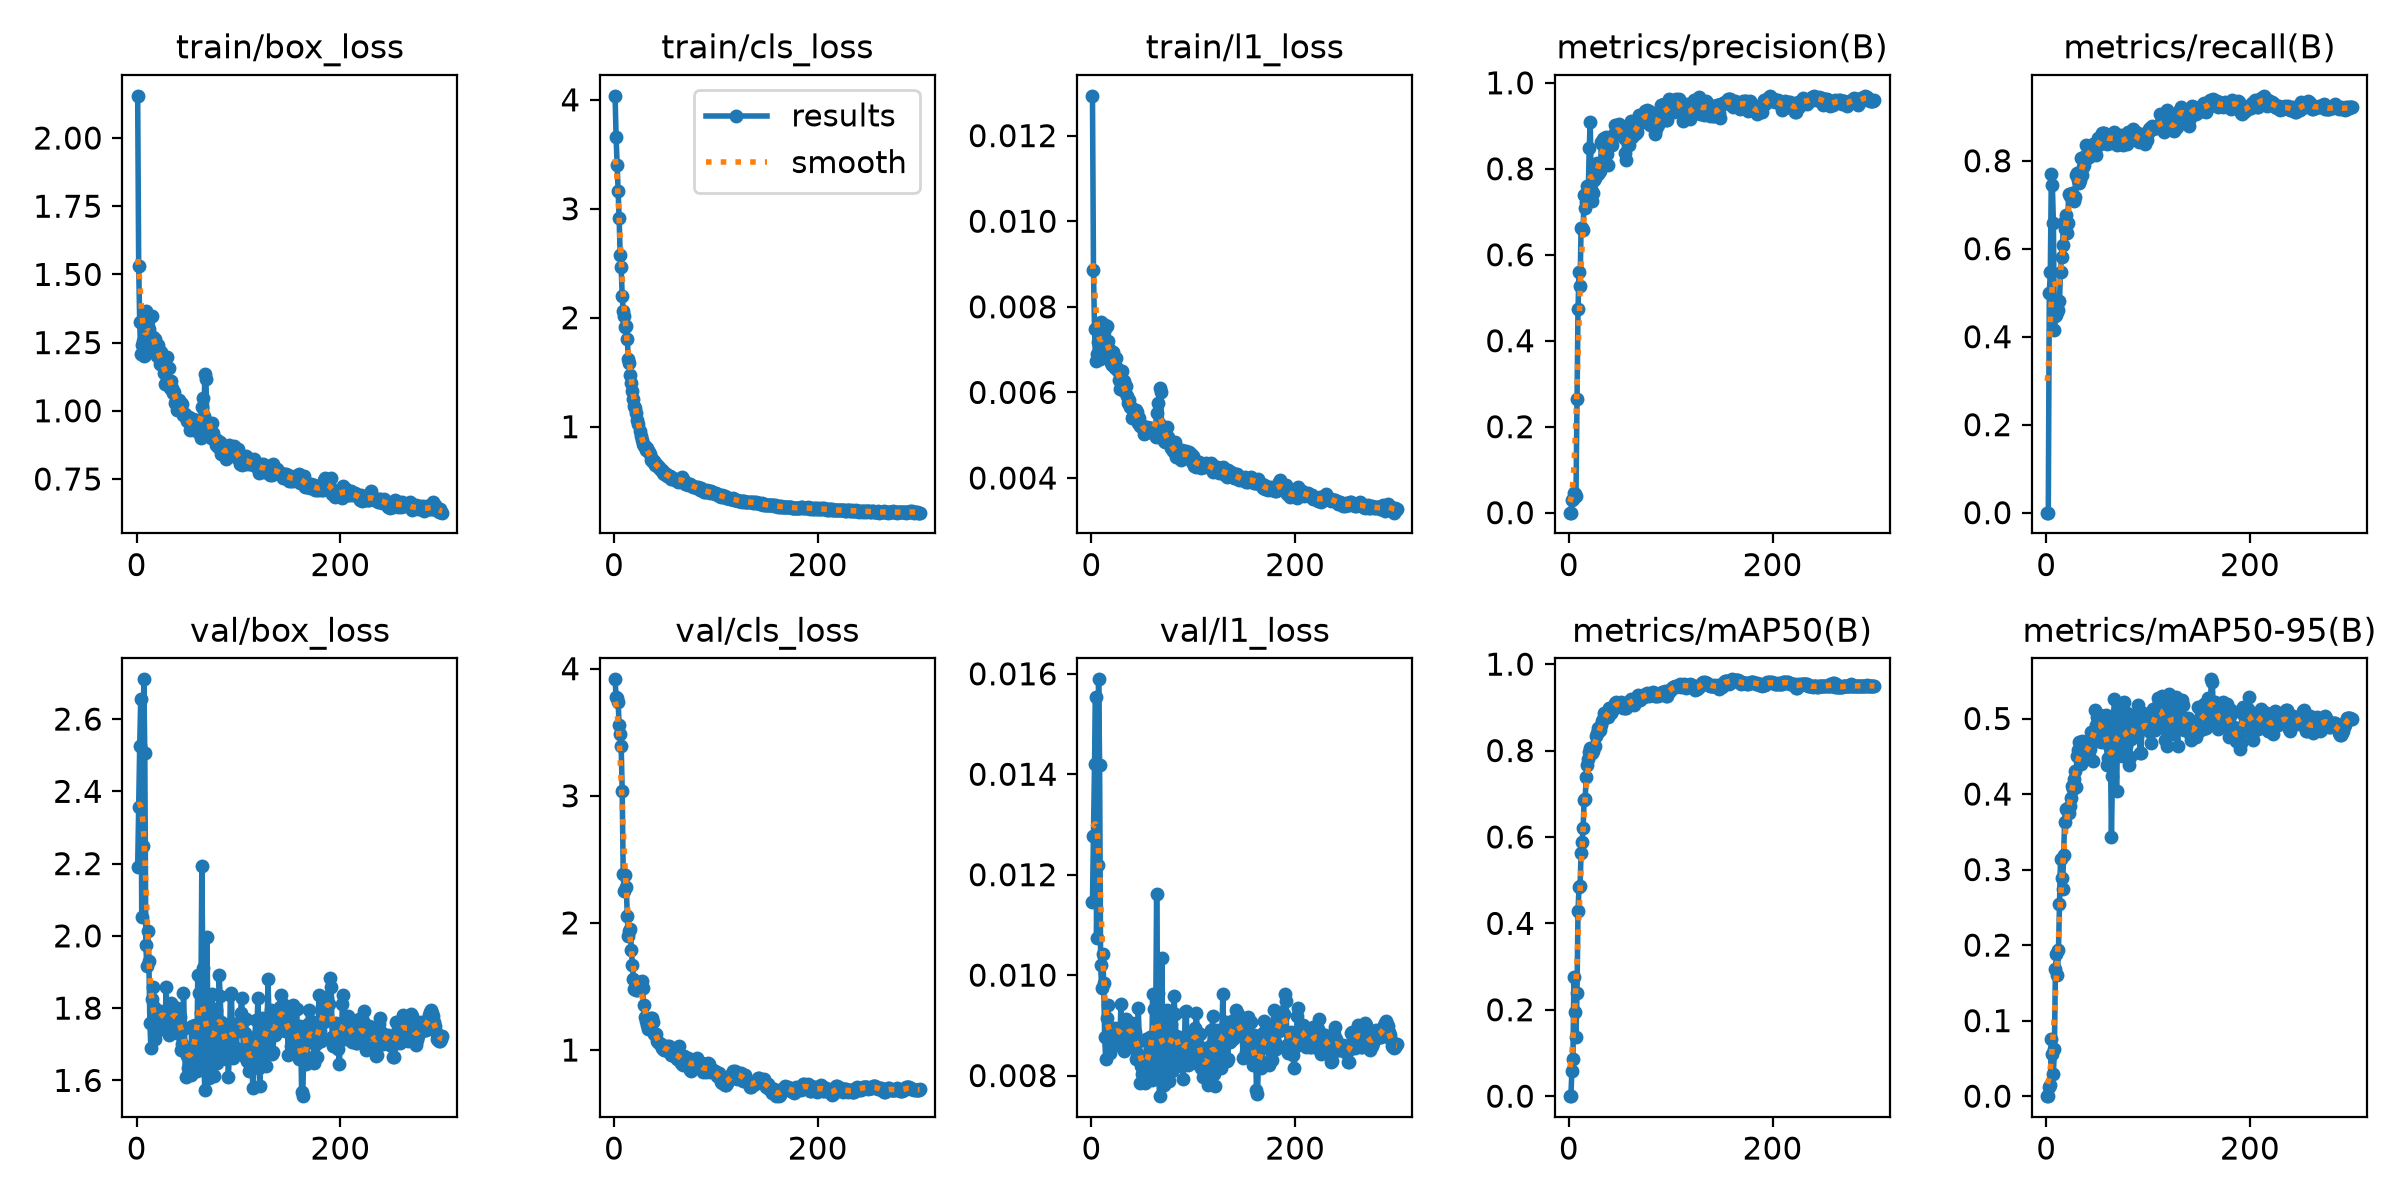

Source data for this figure (header and first rows):
epoch, time, train/box_loss, train/cls_loss, train/l1_loss, metrics/precision(B), metrics/recall(B), metrics/mAP50(B), metrics/mAP50-95(B), val/box_loss, val/cls_loss, val/l1_loss, lr/pg0, lr/pg1, lr/pg2
1, 9.335, 2.155, 4.037, 0.01293, 0, 0, 0, 0, 2.19, 3.916, 0.01145, 0.0002917, 0.0002917, 0.07112
2, 13.07, 1.53, 3.662, 0.00885, 0, 0, 0, 0, 2.355, 3.777, 0.01277, 0.0006229, 0.0006229, 0.03812
3, 16.83, 1.325, 3.399, 0.00749, 0.02969, 0.4983, 0.05911, 0.01162, 2.526, 3.766, 0.0142, 0.000952, 0.000952, 0.005119
4, 20.72, 1.206, 3.162, 0.00674, 0.0326, 0.5472, 0.08495, 0.01463, 2.655, 3.739, 0.01554, 0.0009901, 0.0009901, 0.0009901
5, 24.85, 1.242, 2.912, 0.00689, 0.04583, 0.7692, 0.2757, 0.07504, 2.051, 3.554, 0.01073, 0.0009868, 0.0009868, 0.0009868
6, 28.88, 1.257, 2.572, 0.00717, 0.04437, 0.7448, 0.1938, 0.05609, 2.249, 3.487, 0.01219, 0.0009835, 0.0009835, 0.0009835
7, 33.06, 1.199, 2.465, 0.00677, 0.03927, 0.6591, 0.1369, 0.02915, 2.71, 3.392, 0.01589, 0.0009802, 0.0009802, 0.0009802
8, 36.95, 1.205, 2.199, 0.00677, 0.2648, 0.4143, 0.2382, 0.06222, 2.507, 3.034, 0.01419, 0.0009769, 0.0009769, 0.0009769
9, 40.86, 1.365, 2.061, 0.00765, 0.4738, 0.4471, 0.4296, 0.168, 1.974, 2.381, 0.0102, 0.0009736, 0.0009736, 0.0009736
10, 44.69, 1.354, 2.013, 0.00753, 0.561, 0.4493, 0.484, 0.1886, 1.916, 2.25, 0.00975, 0.0009703, 0.0009703, 0.0009703
11, 48.56, 1.247, 1.915, 0.00701, 0.5274, 0.4563, 0.4859, 0.1603, 2.014, 2.374, 0.01042, 0.000967, 0.000967, 0.000967
12, 52.46, 1.301, 1.924, 0.00741, 0.6614, 0.4615, 0.5627, 0.1939, 1.93, 2.284, 0.00985, 0.0009637, 0.0009637, 0.0009637
13, 56.33, 1.345, 1.803, 0.00757, 0.6616, 0.4819, 0.5876, 0.2548, 1.758, 2.056, 0.00876, 0.0009604, 0.0009604, 0.0009604
14, 60.37, 1.259, 1.617, 0.00697, 0.6579, 0.5472, 0.6216, 0.3137, 1.689, 1.894, 0.00832, 0.0009571, 0.0009571, 0.0009571
15, 64.33, 1.347, 1.589, 0.00755, 0.7394, 0.5804, 0.6854, 0.2892, 1.825, 1.94, 0.00915, 0.0009538, 0.0009538, 0.0009538
16, 68.17, 1.27, 1.474, 0.00719, 0.7088, 0.6085, 0.6869, 0.2738, 1.858, 1.953, 0.0094, 0.0009505, 0.0009505, 0.0009505
17, 72.06, 1.222, 1.399, 0.00682, 0.7223, 0.6608, 0.7382, 0.3195, 1.803, 1.79, 0.00896, 0.0009472, 0.0009472, 0.0009472
18, 75.99, 1.262, 1.327, 0.00698, 0.7604, 0.6451, 0.7675, 0.3626, 1.716, 1.671, 0.00845, 0.0009439, 0.0009439, 0.0009439
19, 79.9, 1.218, 1.256, 0.00669, 0.7401, 0.6771, 0.7802, 0.3803, 1.734, 1.562, 0.0086, 0.0009406, 0.0009406, 0.0009406
20, 83.88, 1.201, 1.188, 0.00663, 0.8484, 0.6346, 0.7958, 0.3794, 1.773, 1.481, 0.0089, 0.0009373, 0.0009373, 0.0009373
21, 87.89, 1.239, 1.176, 0.00695, 0.9097, 0.6591, 0.8068, 0.3813, 1.779, 1.479, 0.00891, 0.000934, 0.000934, 0.000934
22, 91.83, 1.202, 1.122, 0.00672, 0.7523, 0.7238, 0.7959, 0.3746, 1.763, 1.474, 0.00885, 0.0009307, 0.0009307, 0.0009307
23, 95.93, 1.172, 1.063, 0.00657, 0.7258, 0.7203, 0.7945, 0.3842, 1.791, 1.476, 0.00895, 0.0009274, 0.0009274, 0.0009274
24, 99.94, 1.217, 1.022, 0.00681, 0.7426, 0.722, 0.7994, 0.3947, 1.787, 1.487, 0.00892, 0.0009241, 0.0009241, 0.0009241
25, 104.2, 1.185, 0.9617, 0.00657, 0.7733, 0.7276, 0.8088, 0.4101, 1.778, 1.498, 0.00883, 0.0009208, 0.0009208, 0.0009208
26, 108.1, 1.173, 0.9102, 0.0065, 0.7795, 0.7203, 0.8116, 0.4064, 1.781, 1.539, 0.0089, 0.0009175, 0.0009175, 0.0009175
27, 112, 1.137, 0.8791, 0.00628, 0.8069, 0.7087, 0.8334, 0.4205, 1.784, 1.54, 0.00892, 0.0009142, 0.0009142, 0.0009142
28, 115.9, 1.098, 0.845, 0.00609, 0.8138, 0.7185, 0.8411, 0.4304, 1.768, 1.488, 0.00879, 0.0009109, 0.0009109, 0.0009109
29, 119.8, 1.101, 0.8258, 0.0061, 0.7882, 0.7675, 0.8527, 0.4095, 1.859, 1.351, 0.00942, 0.0009076, 0.0009076, 0.0009076
30, 123.8, 1.198, 0.825, 0.0065, 0.7919, 0.7716, 0.8454, 0.4504, 1.738, 1.258, 0.00857, 0.0009043, 0.0009043, 0.0009043
31, 127.8, 1.106, 0.7907, 0.00605, 0.7956, 0.7554, 0.8479, 0.4584, 1.736, 1.232, 0.00858, 0.000901, 0.000901, 0.000901
32, 131.7, 1.158, 0.8019, 0.00627, 0.8632, 0.7501, 0.8587, 0.4686, 1.724, 1.194, 0.00848, 0.0008977, 0.0008977, 0.0008977
33, 135.7, 1.085, 0.7754, 0.00601, 0.8572, 0.7558, 0.8679, 0.456, 1.766, 1.166, 0.00877, 0.0008944, 0.0008944, 0.0008944
34, 139.7, 1.11, 0.7645, 0.00616, 0.8694, 0.8059, 0.8732, 0.4391, 1.816, 1.214, 0.00913, 0.0008911, 0.0008911, 0.0008911
35, 143.6, 1.085, 0.7464, 0.00592, 0.871, 0.7673, 0.8859, 0.4704, 1.742, 1.235, 0.00862, 0.0008878, 0.0008878, 0.0008878
36, 147.6, 1.066, 0.6979, 0.00576, 0.874, 0.785, 0.8827, 0.4627, 1.78, 1.252, 0.00882, 0.0008845, 0.0008845, 0.0008845
37, 151.6, 1.069, 0.7027, 0.00583, 0.8339, 0.79, 0.8827, 0.4462, 1.804, 1.256, 0.00905, 0.0008812, 0.0008812, 0.0008812
38, 155.7, 1.027, 0.6801, 0.00565, 0.8084, 0.8113, 0.8787, 0.4471, 1.798, 1.224, 0.00899, 0.0008779, 0.0008779, 0.0008779
39, 159.5, 1.037, 0.6872, 0.00567, 0.8568, 0.8357, 0.8984, 0.4598, 1.787, 1.126, 0.00896, 0.0008746, 0.0008746, 0.0008746
40, 163.4, 1.001, 0.6497, 0.0054, 0.8655, 0.8059, 0.8861, 0.4497, 1.799, 1.123, 0.00905, 0.0008713, 0.0008713, 0.0008713
41, 167.3, 1.006, 0.6544, 0.00544, 0.8731, 0.8112, 0.8876, 0.4543, 1.774, 1.123, 0.00888, 0.000868, 0.000868, 0.000868
42, 171.3, 1.041, 0.6525, 0.00559, 0.8555, 0.8094, 0.8912, 0.4689, 1.727, 1.072, 0.00857, 0.0008647, 0.0008647, 0.0008647
43, 175.2, 1.01, 0.6329, 0.00557, 0.8769, 0.8129, 0.8998, 0.4596, 1.775, 1.059, 0.00887, 0.0008614, 0.0008614, 0.0008614
44, 179.2, 1.027, 0.6288, 0.00558, 0.8812, 0.8339, 0.903, 0.4825, 1.684, 1.059, 0.00832, 0.0008581, 0.0008581, 0.0008581
45, 183.1, 1.024, 0.6108, 0.00555, 0.9014, 0.8339, 0.9101, 0.4813, 1.7, 1.046, 0.00844, 0.0008548, 0.0008548, 0.0008548
46, 187.2, 0.9859, 0.6033, 0.00529, 0.9006, 0.8392, 0.9126, 0.4442, 1.843, 1.046, 0.00934, 0.0008515, 0.0008515, 0.0008515
47, 191.1, 0.9897, 0.6032, 0.00541, 0.893, 0.8167, 0.9079, 0.4772, 1.745, 1.019, 0.00869, 0.0008482, 0.0008482, 0.0008482
48, 195, 0.9789, 0.5793, 0.00522, 0.8804, 0.8239, 0.9057, 0.5107, 1.609, 1.007, 0.00785, 0.0008449, 0.0008449, 0.0008449
49, 199.1, 0.9625, 0.5617, 0.00521, 0.9045, 0.8129, 0.9083, 0.4918, 1.667, 1.004, 0.0082, 0.0008416, 0.0008416, 0.0008416
50, 203.2, 0.9674, 0.5727, 0.00519, 0.9001, 0.8347, 0.9098, 0.5024, 1.634, 0.9997, 0.00803, 0.0008383, 0.0008383, 0.0008383
51, 207.2, 0.9757, 0.5665, 0.00521, 0.8886, 0.8508, 0.9123, 0.5003, 1.648, 0.9977, 0.00812, 0.000835, 0.000835, 0.000835
52, 211.1, 0.9314, 0.5475, 0.00502, 0.8886, 0.8392, 0.9076, 0.4899, 1.685, 1.028, 0.00833, 0.0008317, 0.0008317, 0.0008317
53, 214.8, 0.9425, 0.5511, 0.00504, 0.8827, 0.8374, 0.8993, 0.5045, 1.614, 1.019, 0.00786, 0.0008284, 0.0008284, 0.0008284
54, 218.6, 0.9464, 0.5455, 0.00509, 0.8707, 0.8497, 0.9048, 0.4685, 1.749, 1.034, 0.00872, 0.0008251, 0.0008251, 0.0008251
55, 222.5, 0.9686, 0.5508, 0.0052, 0.8358, 0.8635, 0.8984, 0.4933, 1.647, 0.9819, 0.00811, 0.0008218, 0.0008218, 0.0008218
56, 226.3, 0.9306, 0.5235, 0.00508, 0.8205, 0.8632, 0.8976, 0.4947, 1.642, 0.9638, 0.00809, 0.0008185, 0.0008185, 0.0008185
57, 230.1, 0.9519, 0.5331, 0.00517, 0.8727, 0.8625, 0.9099, 0.4684, 1.753, 0.9797, 0.00877, 0.0008152, 0.0008152, 0.0008152
58, 233.9, 0.9656, 0.5322, 0.00516, 0.8696, 0.8601, 0.9119, 0.4958, 1.684, 0.9603, 0.00829, 0.0008119, 0.0008119, 0.0008119
59, 237.8, 0.9574, 0.5214, 0.0051, 0.8556, 0.8595, 0.9083, 0.504, 1.625, 0.953, 0.00792, 0.0008086, 0.0008086, 0.0008086
60, 241.7, 0.9454, 0.5074, 0.00513, 0.8789, 0.8392, 0.9107, 0.4382, 1.893, 0.9837, 0.00962, 0.0008053, 0.0008053, 0.0008053
... 240 more rows
